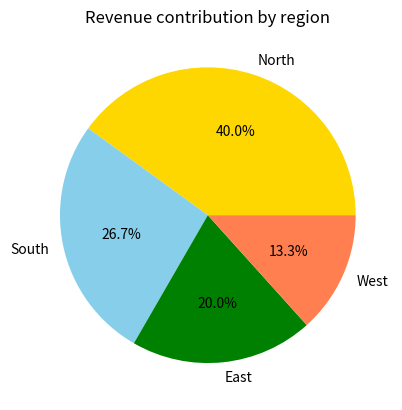

Reproduce this figure in Python.
# pie chart used for
'''
Percentages/shares dikhane hon
Parts ek whole ka hissa hon (sab milake 100%)
Categories 5-6 se zyada na hon
represent your data as slices of circle and show how each part contribute to the total
'''
import matplotlib.pyplot as plt
#syntax
# plt.pie(values), label=label_list,colors,autopercentage='1.1)
#1.1f%% mean format string start from here
# 1.1F MEAN one digit before the decimal and one digit after the decimal 

regions = ['North','South','East','West'] #its used as label_list
revenue = [3000,2000,1500,1000] #its used as values
plt.title('Revenue contribution by region')

plt.pie(revenue,labels=regions,autopct='%1.1f%%',colors=['gold','skyblue','green','coral',])
plt.show()
